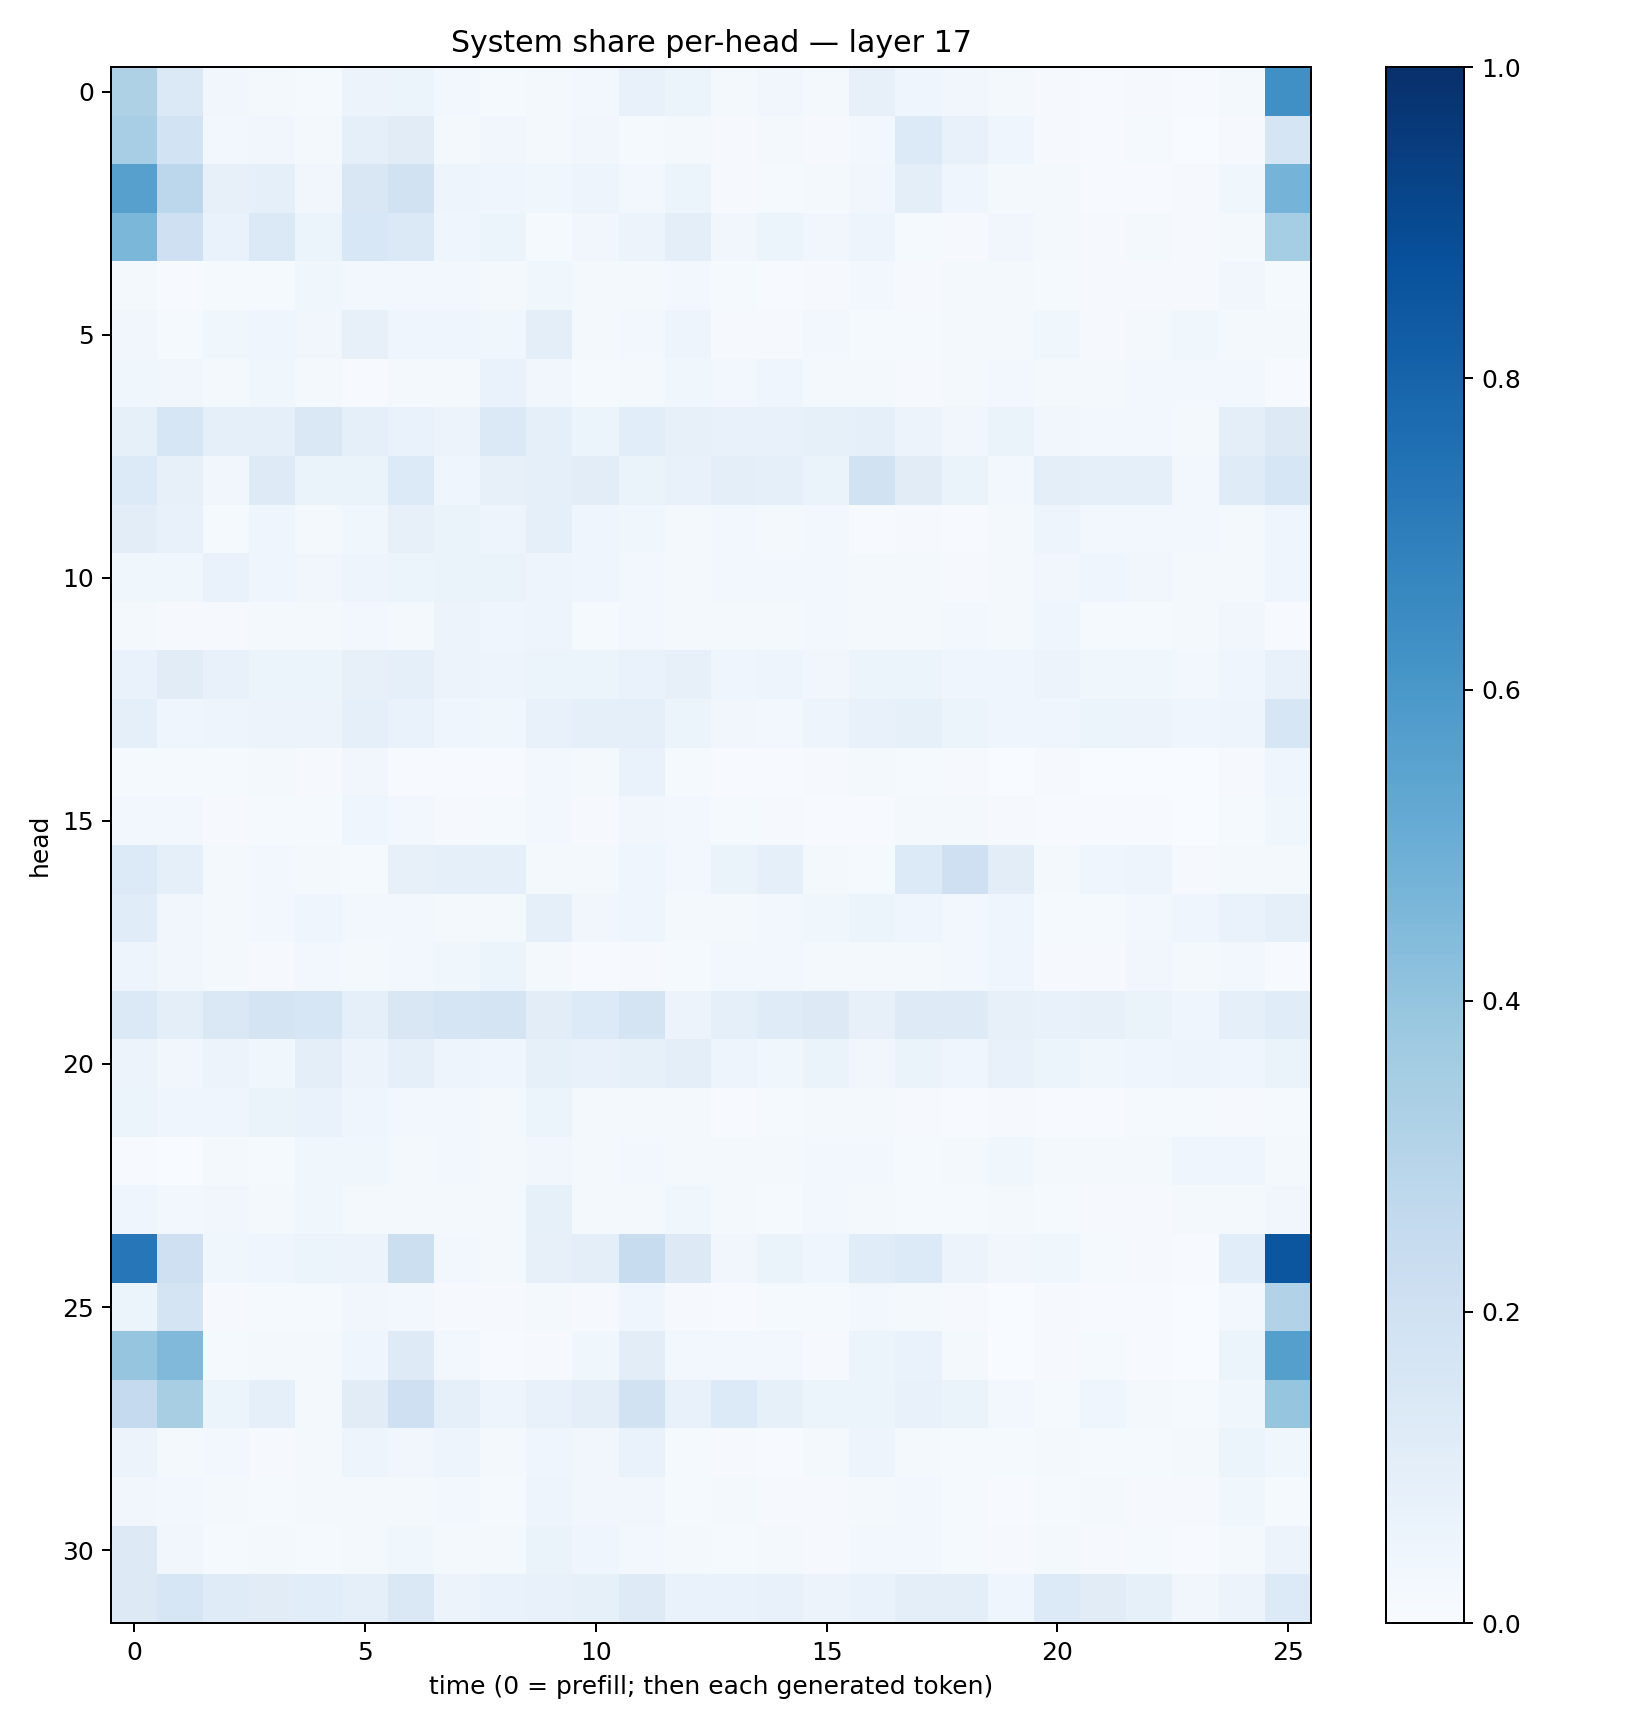

The table this chart was drawn from, first rows:
0.3229642, 0.13850854, 0.031778704, 0.02147412, 0.01283678, 0.055526193, 0.06226325, 0.026295586, 0.013072267, 0.020040495, 0.024724288, 0.075210504, 0.05124011, 0.018105319, 0.03205144, 0.019662697, 0.08152927, 0.039533325, 0.033297747, 0.018037602, 0.009333924, 0.004514242, 0.010554906, 0.00537649
0.3446, 0.1857, 0.0263, 0.03192, 0.01939, 0.08718, 0.1124, 0.02327, 0.03265, 0.02006, 0.03138, 0.01244, 0.02031, 0.01095, 0.01821, 0.008002, 0.02993, 0.1337, 0.07664, 0.04103, 0.01066, 0.00633, 0.01296, 0.00353
0.5595, 0.2795, 0.08188, 0.08917, 0.03273, 0.1496, 0.1893, 0.04991, 0.04485, 0.03663, 0.04858, 0.0285, 0.05342, 0.008387, 0.013, 0.01864, 0.03221, 0.09606, 0.04059, 0.02129, 0.01957, 0.00587, 0.007157, 0.009399
0.458, 0.2103, 0.06935, 0.1403, 0.05997, 0.1526, 0.1383, 0.0461, 0.05111, 0.01491, 0.03438, 0.05838, 0.09765, 0.03497, 0.06054, 0.03247, 0.04732, 0.0151, 0.009254, 0.03259, 0.02291, 0.0093, 0.01754, 0.009952
0.02243, 0.007367, 0.01278, 0.01264, 0.03889, 0.02744, 0.02374, 0.02682, 0.02169, 0.03759, 0.01886, 0.02082, 0.0263, 0.01266, 0.006433, 0.008264, 0.02533, 0.01109, 0.01918, 0.01571, 0.01552, 0.009549, 0.009078, 0.009764
0.03419, 0.01362, 0.03794, 0.04054, 0.03347, 0.08041, 0.04596, 0.0416, 0.03897, 0.09891, 0.01795, 0.02802, 0.04868, 0.009747, 0.01073, 0.02457, 0.01505, 0.01451, 0.02155, 0.01995, 0.03701, 0.01122, 0.01857, 0.03524
0.03632, 0.03183, 0.01982, 0.03647, 0.0215, 0.00779, 0.01902, 0.0207, 0.06793, 0.03356, 0.01172, 0.01577, 0.03543, 0.03119, 0.03924, 0.02327, 0.01603, 0.01126, 0.02062, 0.02997, 0.02083, 0.01729, 0.02852, 0.02812
0.08273, 0.1568, 0.09134, 0.08728, 0.1433, 0.09181, 0.06667, 0.05673, 0.1379, 0.08671, 0.05229, 0.1067, 0.07858, 0.07146, 0.07104, 0.08241, 0.09035, 0.05624, 0.03512, 0.06311, 0.03305, 0.02869, 0.03023, 0.0172
0.1341, 0.08108, 0.03385, 0.123, 0.06611, 0.06614, 0.1352, 0.04113, 0.07837, 0.09312, 0.1036, 0.06498, 0.07063, 0.09424, 0.08734, 0.06517, 0.1911, 0.1094, 0.06521, 0.03009, 0.09591, 0.09159, 0.08781, 0.02639
0.1017, 0.07319, 0.01345, 0.04053, 0.02117, 0.03799, 0.07876, 0.06462, 0.04742, 0.09331, 0.04094, 0.03788, 0.01647, 0.02427, 0.02293, 0.02888, 0.005372, 0.008754, 0.007425, 0.02208, 0.04814, 0.02596, 0.02509, 0.03068
0.03592, 0.03626, 0.06803, 0.04575, 0.03435, 0.04835, 0.062, 0.06639, 0.0663, 0.04817, 0.04666, 0.02688, 0.01786, 0.02748, 0.02529, 0.02473, 0.02059, 0.0207, 0.01071, 0.01576, 0.03386, 0.04066, 0.03429, 0.0184
0.02298, 0.009795, 0.009545, 0.01667, 0.02263, 0.02378, 0.02245, 0.05725, 0.0399, 0.04772, 0.01467, 0.02431, 0.01842, 0.01797, 0.0162, 0.02552, 0.01846, 0.02056, 0.02432, 0.02242, 0.03938, 0.01347, 0.01484, 0.02015
0.06812, 0.1108, 0.07712, 0.05306, 0.06099, 0.08144, 0.08979, 0.05709, 0.04699, 0.06098, 0.05365, 0.06696, 0.08167, 0.04014, 0.04849, 0.03349, 0.05898, 0.05159, 0.04258, 0.04061, 0.05499, 0.03842, 0.03682, 0.02354
0.09336, 0.03994, 0.04692, 0.05811, 0.05569, 0.09179, 0.06656, 0.04268, 0.03881, 0.07801, 0.09358, 0.09294, 0.0622, 0.03457, 0.03009, 0.04864, 0.07373, 0.08532, 0.05913, 0.04351, 0.04049, 0.05864, 0.05673, 0.04156
0.01509, 0.01501, 0.01212, 0.0198, 0.01063, 0.034, 0.006209, 0.006959, 0.004586, 0.027, 0.01617, 0.06811, 0.01334, 0.005949, 0.004877, 0.008875, 0.01666, 0.01181, 0.01041, 0.003541, 0.01009, 0.002911, 0.003331, 0.003507
0.02585, 0.02565, 0.007908, 0.01206, 0.01535, 0.04266, 0.02478, 0.008333, 0.01259, 0.02572, 0.01043, 0.03137, 0.03116, 0.0131, 0.00869, 0.00547, 0.007422, 0.01681, 0.01636, 0.009558, 0.007346, 0.007731, 0.005471, 0.003134
0.1343, 0.086, 0.016, 0.02512, 0.0216, 0.01503, 0.0782, 0.09217, 0.08644, 0.01601, 0.01973, 0.04604, 0.02522, 0.06616, 0.08606, 0.01885, 0.0143, 0.1331, 0.2086, 0.1044, 0.01854, 0.04396, 0.04741, 0.009493
0.1167, 0.03285, 0.02154, 0.03116, 0.0411, 0.02455, 0.03014, 0.01808, 0.01852, 0.09314, 0.03496, 0.04164, 0.01903, 0.02313, 0.0297, 0.03895, 0.05322, 0.03965, 0.02885, 0.04067, 0.01199, 0.01458, 0.03038, 0.04123
0.04753, 0.03318, 0.01991, 0.01153, 0.02515, 0.02161, 0.02816, 0.03765, 0.05918, 0.02183, 0.007432, 0.01095, 0.01396, 0.02647, 0.0299, 0.02278, 0.01768, 0.02185, 0.03005, 0.03909, 0.008984, 0.009754, 0.03298, 0.02246
0.138, 0.09532, 0.1431, 0.1743, 0.1612, 0.09326, 0.1502, 0.1716, 0.1722, 0.1053, 0.1352, 0.173, 0.05477, 0.08895, 0.1203, 0.1277, 0.08103, 0.1212, 0.1238, 0.07954, 0.07754, 0.08148, 0.06456, 0.04146
0.0565, 0.03407, 0.05607, 0.03688, 0.0948, 0.05717, 0.08815, 0.04802, 0.04293, 0.0837, 0.07289, 0.08495, 0.1013, 0.04916, 0.03626, 0.06489, 0.03396, 0.06328, 0.04028, 0.0716, 0.05349, 0.03652, 0.04385, 0.04938
0.05383, 0.04165, 0.04068, 0.06325, 0.06711, 0.04228, 0.02845, 0.02347, 0.02117, 0.06125, 0.02292, 0.01943, 0.02282, 0.004373, 0.01315, 0.02106, 0.01697, 0.009445, 0.005727, 0.01066, 0.005701, 0.004339, 0.01508, 0.0142
0.006341, 0.001711, 0.02256, 0.01389, 0.03905, 0.03766, 0.01572, 0.02384, 0.01806, 0.03358, 0.01856, 0.02511, 0.01677, 0.02326, 0.01839, 0.02511, 0.02888, 0.01448, 0.01601, 0.03596, 0.02185, 0.02226, 0.02153, 0.04506
0.04135, 0.02951, 0.03295, 0.02069, 0.03862, 0.01587, 0.01614, 0.01729, 0.02209, 0.08473, 0.0208, 0.01998, 0.03557, 0.01664, 0.01276, 0.03051, 0.01831, 0.01335, 0.01459, 0.02236, 0.01445, 0.009016, 0.01119, 0.01839
0.7247, 0.2108, 0.03816, 0.04584, 0.0612, 0.05815, 0.2187, 0.03103, 0.01919, 0.07935, 0.09545, 0.2381, 0.1295, 0.03441, 0.06519, 0.04011, 0.1138, 0.135, 0.05704, 0.03429, 0.03779, 0.01183, 0.008515, 0.007371
0.0623, 0.1741, 0.01034, 0.01254, 0.01428, 0.03457, 0.02592, 0.01132, 0.008371, 0.01592, 0.01115, 0.04681, 0.009277, 0.006272, 0.01243, 0.01303, 0.02923, 0.01787, 0.007894, 0.003024, 0.008773, 0.004779, 0.006953, 0.003707
0.3979, 0.446, 0.01558, 0.01775, 0.02064, 0.04474, 0.1238, 0.02729, 0.007504, 0.009511, 0.03814, 0.1018, 0.02582, 0.02538, 0.03035, 0.009765, 0.05103, 0.07, 0.02052, 0.003879, 0.008176, 0.0137, 0.006531, 0.002264
0.2514, 0.3435, 0.05137, 0.08911, 0.01868, 0.1117, 0.2093, 0.08645, 0.05038, 0.07148, 0.1011, 0.1928, 0.07104, 0.1352, 0.08507, 0.0587, 0.05971, 0.07279, 0.06619, 0.03027, 0.01526, 0.04402, 0.01966, 0.01398
0.05557, 0.02274, 0.02978, 0.008862, 0.01643, 0.04934, 0.03505, 0.04826, 0.01802, 0.04666, 0.03402, 0.06645, 0.01318, 0.008866, 0.007733, 0.02106, 0.04749, 0.01856, 0.01412, 0.01438, 0.02081, 0.01418, 0.01353, 0.02194
0.03262, 0.02432, 0.02293, 0.0136, 0.02285, 0.01881, 0.01838, 0.02361, 0.01557, 0.04696, 0.03462, 0.03329, 0.01529, 0.02003, 0.01122, 0.009601, 0.01891, 0.02744, 0.01299, 0.004534, 0.01556, 0.01808, 0.009652, 0.01164
0.1261, 0.03428, 0.01528, 0.01907, 0.0135, 0.01643, 0.03564, 0.01667, 0.01944, 0.06557, 0.03984, 0.02696, 0.01676, 0.01371, 0.02084, 0.008551, 0.02685, 0.02891, 0.0154, 0.01045, 0.01924, 0.009576, 0.01259, 0.005377
0.1316, 0.1638, 0.1172, 0.1126, 0.1076, 0.09226, 0.1425, 0.05641, 0.06787, 0.07761, 0.08465, 0.1237, 0.0701, 0.06903, 0.07668, 0.05845, 0.06903, 0.1009, 0.09616, 0.04476, 0.1356, 0.1113, 0.08401, 0.03265
